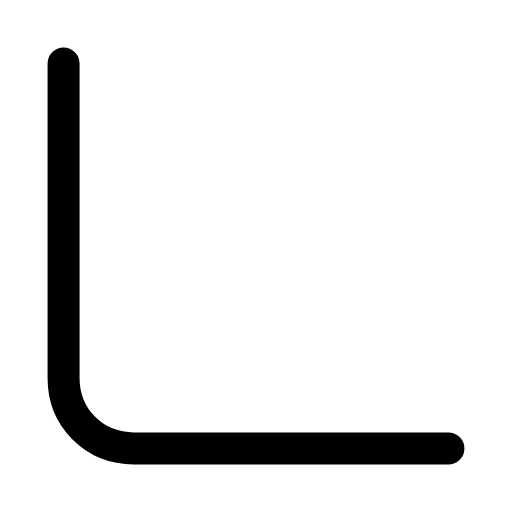
t = 0.00 s
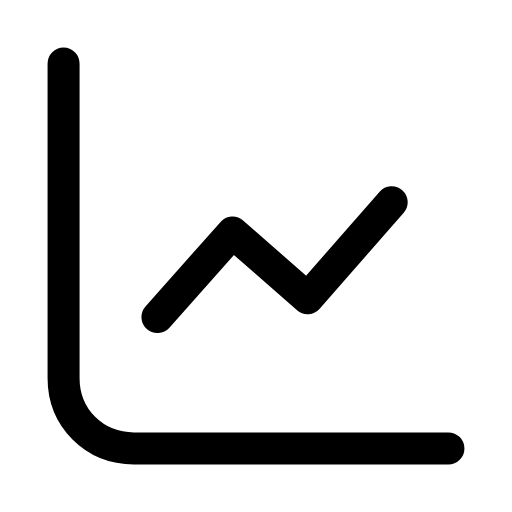
t = 0.24 s
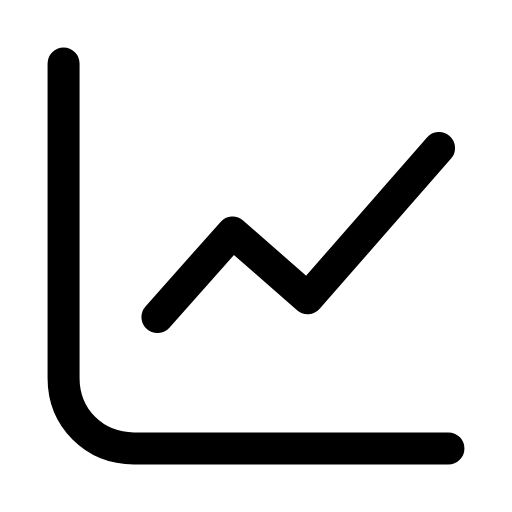
t = 0.61 s
t = 0.88 s: frame unchanged from t = 0.61 s, image omitted
t = 1.22 s: frame unchanged from t = 0.61 s, image omitted
t = 1.54 s: frame unchanged from t = 0.00 s, image omitted

The animated SVG that drew these frames (rendered in a browser with its animation timeline set to each time). Animation: 1 SMIL element (animate=1); one cycle of 1.80 s, repeats indefinitely.

<svg xmlns="http://www.w3.org/2000/svg" width="24" height="24" viewBox="0 0 24 24" fill="none"><g transform="translate(-1.2 -1.2) scale(1.1)"><path stroke="currentColor" stroke-width="1.364" stroke-linecap="round" stroke-linejoin="round" fill="none" d="M3.8 3.8L3.8 17.2C3.8 18.9 5.1 20.2 6.8 20.2L20.2 20.2"></path><path stroke="currentColor" stroke-width="1.364" stroke-linecap="round" stroke-linejoin="round" fill="none" d="M7.8 14.6L11 11L14.2 13.8L19.8 7.4" pathLength="1" stroke-dasharray="1"><animate attributeName="stroke-dashoffset" values="1;1;0;0;0;0;1;1;1" keyTimes="0;0.0675;0.3375;0.45;0.6;0.675;0.855;0.9;1" dur="1.8s" repeatCount="indefinite" calcMode="spline" keySplines="0.16 1 0.3 1;0.16 1 0.3 1;0.16 1 0.3 1;0.16 1 0.3 1;0.16 1 0.3 1;0.16 1 0.3 1;0.16 1 0.3 1;0.16 1 0.3 1"/></path></g></svg>
